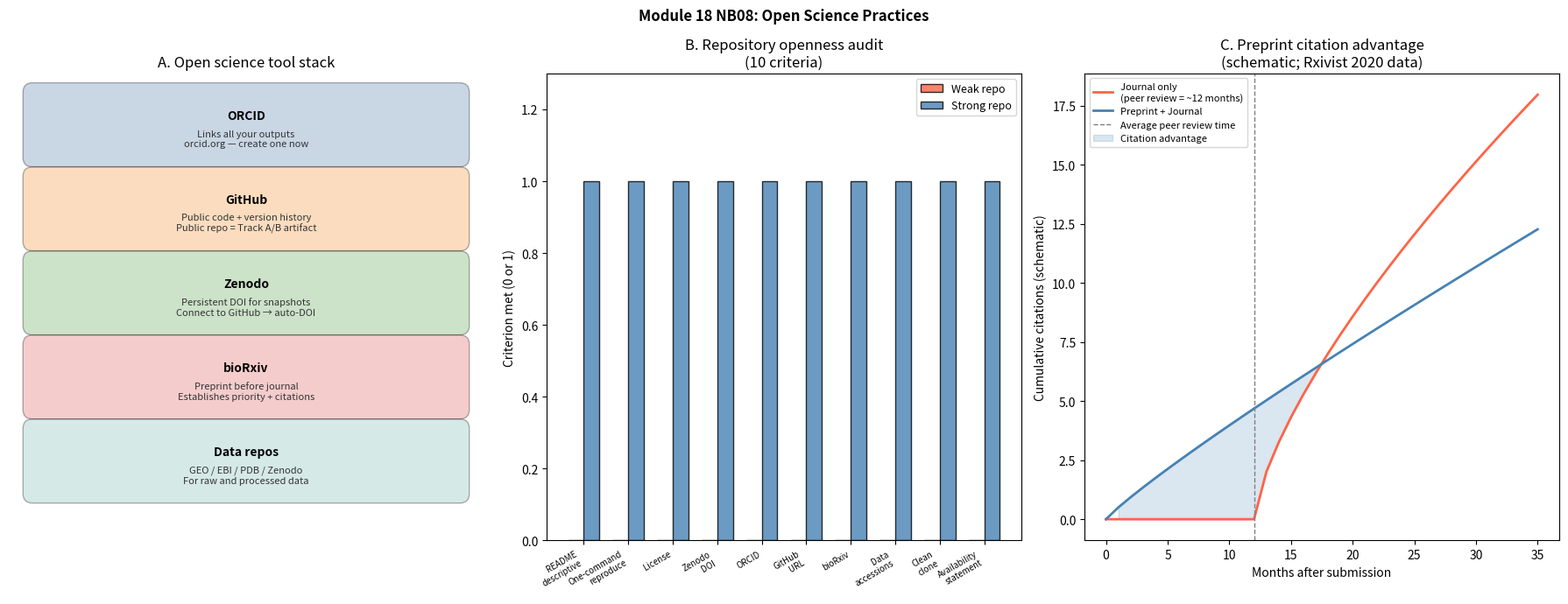

This figure's Python source:
import re
import json
import numpy as np
import matplotlib.pyplot as plt
import matplotlib.patches as mpatches

# ---- Repository open-science readiness audit ----

def audit_repo_openness(readme_text, has_license, has_zenodo_badge,
                          has_orcid, has_github_url, has_biorxiv_link,
                          datasets_have_accessions, code_runs_from_scratch):
    """
    Score a repository's open science readiness on 10 criteria.
    """
    scores = {
        'README exists and describes the project':  len(readme_text) > 200,
        'One-command install/reproduce documented':  any(kw in readme_text.lower()
                                                          for kw in ['pip install', 'conda env',
                                                                       'make', 'reproduce']),
        'License file present':                      has_license,
        'Zenodo DOI badge in README':                has_zenodo_badge,
        'Author ORCID listed':                       has_orcid,
        'GitHub URL in paper/repo':                  has_github_url,
        'bioRxiv link (if paper exists)':            has_biorxiv_link,
        'Datasets have accession numbers':           datasets_have_accessions,
        'Code runs from clean clone':                code_runs_from_scratch,
        'Data and code availability statement':      any(kw in readme_text.lower()
                                                          for kw in ['data availability',
                                                                       'code availability',
                                                                       'availability statement']),
    }
    return scores

# Simulate two repos
README_WEAK = """
# My project
This is my code for the bioinformatics project.
Run main.py to get results.
"""

README_STRONG = """
# DeepBind-v2: TF Binding Prediction with Convolutional Networks

[![DOI](https://zenodo.org/badge/DOI/10.5281/zenodo.XXXXXXX.svg)](https://doi.org/10.5281/zenodo.XXXXXXX)

## Overview
This repository contains code and data for DeepBind-v2, a CNN for transcription
factor binding site prediction trained on ENCODE ChIP-seq data.

## Reproduce all results
```bash
conda env create -f environment.yml
conda activate deepbind-v2
python reproduce.py  # runs all experiments from scratch
```

## Data availability
Raw ChIP-seq data: ENCODE (accession ENCSR000AKF). Processed sequences: zenodo.org/XXXXXXX.
Code availability: this repository (MIT license). All figures reproducible from above command.
"""

scores_weak   = audit_repo_openness(README_WEAK,   False, False, False, False, False, False, False)
scores_strong = audit_repo_openness(README_STRONG, True,  True,  True,  True,  True,  True,  True)

print('=== Repository open science audit ===')
print(f'{"Criterion":<45} {"Weak":>6} {"Strong":>8}')
print('-' * 62)
for criterion in scores_weak:
    w = '✓' if scores_weak[criterion]   else '✗'
    s = '✓' if scores_strong[criterion] else '✗'
    print(f'{criterion:<45} {w:>6} {s:>8}')

weak_score   = sum(scores_weak.values())
strong_score = sum(scores_strong.values())
n_total = len(scores_weak)
print(f'\nTotal: Weak {weak_score}/{n_total}, Strong {strong_score}/{n_total}')

# Visualization
fig, axes = plt.subplots(1, 3, figsize=(18, 7))

# Panel A: Open science stack diagram
ax = axes[0]
ax.axis('off')
stack = [
    ('ORCID',      '#4e79a7', 'Links all your outputs\norcid.org — create one now'),
    ('GitHub',     '#f28e2b', 'Public code + version history\nPublic repo = Track A/B artifact'),
    ('Zenodo',     '#59a14f', 'Persistent DOI for snapshots\nConnect to GitHub → auto-DOI'),
    ('bioRxiv',    '#e15759', 'Preprint before journal\nEstablishes priority + citations'),
    ('Data repos', '#76b7b2', 'GEO / EBI / PDB / Zenodo\nFor raw and processed data'),
]
for i, (name, color, desc) in enumerate(stack):
    y = 0.90 - i * 0.18
    ax.add_patch(mpatches.FancyBboxPatch((0.05, y-0.08), 0.9, 0.14,
                                           boxstyle='round,pad=0.02', facecolor=color,
                                           alpha=0.3, transform=ax.transAxes))
    ax.text(0.5, y + 0.01, name, transform=ax.transAxes, fontsize=10,
              fontweight='bold', ha='center', va='center')
    ax.text(0.5, y - 0.04, desc, transform=ax.transAxes, fontsize=8,
              ha='center', va='center', color='#333')
ax.set_title('A. Open science tool stack')

# Panel B: Repository readiness scores
ax = axes[1]
criteria_short = ['README\ndescriptive', 'One-command\nreproduce', 'License', 'Zenodo\nDOI',
                    'ORCID', 'GitHub\nURL', 'bioRxiv', 'Data\naccessions',
                    'Clean\nclone', 'Availability\nstatement']
x = np.arange(len(criteria_short))
w = 0.35
weak_vals   = [int(v) for v in scores_weak.values()]
strong_vals = [int(v) for v in scores_strong.values()]
ax.bar(x - w/2, weak_vals,   w, label='Weak repo',   color='tomato',    edgecolor='black', alpha=0.8)
ax.bar(x + w/2, strong_vals, w, label='Strong repo', color='steelblue', edgecolor='black', alpha=0.8)
ax.set_xticks(x); ax.set_xticklabels(criteria_short, fontsize=7, rotation=30, ha='right')
ax.set_ylim(0, 1.3); ax.set_ylabel('Criterion met (0 or 1)')
ax.set_title('B. Repository openness audit\n(10 criteria)')
ax.legend(fontsize=9)

# Panel C: Preprint impact evidence
ax = axes[2]
# Schematic: preprint citation accumulation vs journal-only
months = np.arange(0, 36)
journal_citations = np.where(months < 12, 0, 2 * (months - 12)**0.7)
biorxiv_citations = 0.5 * months**0.9
ax.plot(months, journal_citations, color='tomato',    lw=2, label='Journal only\n(peer review = ~12 months)')
ax.plot(months, biorxiv_citations, color='steelblue', lw=2, label='Preprint + Journal')
ax.axvline(12, color='grey', ls='--', lw=1, label='Average peer review time')
ax.fill_between(months, journal_citations, biorxiv_citations,
                  where=(biorxiv_citations > journal_citations),
                  alpha=0.2, color='steelblue', label='Citation advantage')
ax.set_xlabel('Months after submission')
ax.set_ylabel('Cumulative citations (schematic)')
ax.set_title('C. Preprint citation advantage\n(schematic; Rxivist 2020 data)')
ax.legend(fontsize=8)

plt.suptitle('Module 18 NB08: Open Science Practices', fontsize=12, fontweight='bold')
plt.tight_layout()
plt.savefig('open_science_practices.png', dpi=150, bbox_inches='tight')
plt.show()
